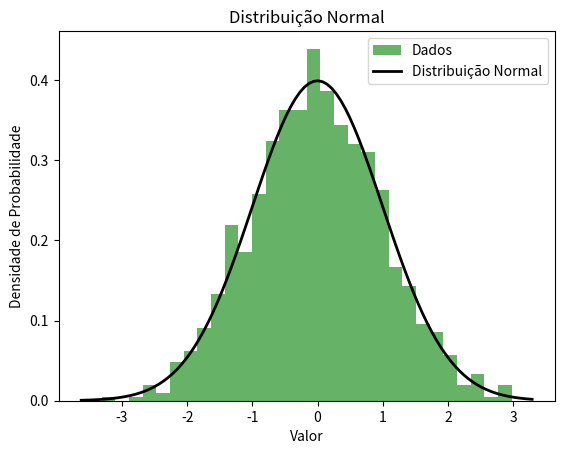
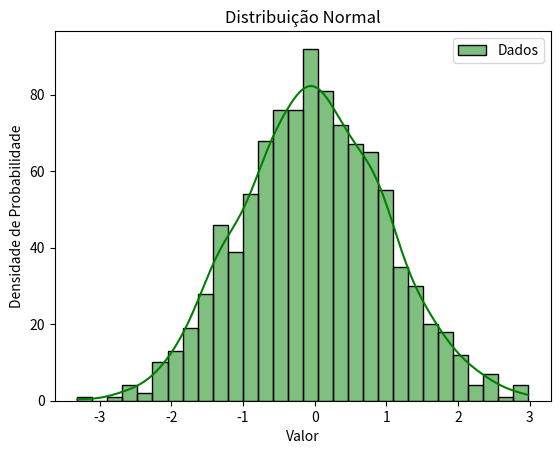

Generate these figures, in order, with matplotlib:
"""Carrega imagem em escala de cinza e plota seu histograma.
Compara as plotagens do pyplot e seaborn.
[redacted]
"""


import numpy as np
import matplotlib.pyplot as plt
import seaborn as sns


# Parâmetros da distribuição normal
mean = 0       # Média
std_dev = 1    # Desvio padrão
num_samples = 1000  # Número de amostras

# Gerar dados de uma distribuição normal
data = np.random.normal(mean, std_dev, num_samples)


""" MATPLOTLIB """

# Criar uma figura
plt.figure()

# Plotar o histograma dos dados
plt.hist(data, bins=30, density=True, alpha=0.6, color='g', label='Dados')

# Plotar a função de densidade de probabilidade (PDF) da distribuição normal
xmin, xmax = plt.xlim()
x = np.linspace(xmin, xmax, 100)
p = np.exp(-0.5 * ((x - mean) / std_dev) ** 2) / (std_dev * np.sqrt(2 * np.pi))
plt.plot(x, p, 'k', linewidth=2, label='Distribuição Normal')

# Adicionar títulos e rótulos
plt.title('Distribuição Normal')
plt.xlabel('Valor')
plt.ylabel('Densidade de Probabilidade')
plt.legend()

# Salvar a figura
plt.savefig('distribuicao_normal.png')

# Exibir a figura
plt.show()


""" SEABORN """

# Criar uma figura
plt.figure()

# Plotar o histograma dos dados e a KDE (Kernel Density Estimate) com seaborn
sns.histplot(data, bins=30, kde=True, color='g', label='Dados')

# Adicionar títulos e rótulos
plt.title('Distribuição Normal')
plt.xlabel('Valor')
plt.ylabel('Densidade de Probabilidade')
plt.legend()

# Salvar a figura
plt.savefig('distribuicao_normal_seaborn.png')

# Exibir a figura
plt.show()
